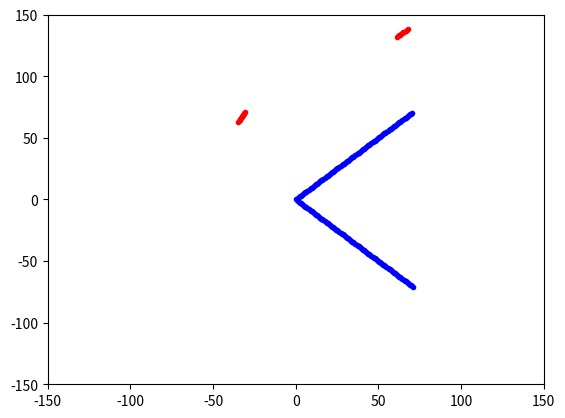

Python code for this plot: (Note: this script raises an exception after producing the figure.)
import random
import numpy as np
import matplotlib.pyplot as plt
import math
from itertools import combinations

class Particle:
    def __init__(self, pos, linvel, isFromWedge=False):
        self.pos=pos
        self.linvel=linvel
        self.isFromWedge=isFromWedge

class Chain:
    def __init__(self, chainSize=None, pos=None, angle=None, isWedge=False):    
        if pos is None:
            self.pos=np.array([random.uniform(boxX[0], boxX[1]), random.uniform(boxY[0], boxY[1])], dtype=np.float64)
        else:
            self.pos=pos

        if angle is None:
            self.angle=random.uniform(0,2*np.pi)
        else:
            self.angle=angle
        self.orient= np.array([np.cos(self.angle), np.sin(self.angle)], dtype=np.float64)      #unit vector, equal to distance between COM of consecutive particles
        self.linvel=np.array([0,0], dtype=np.float64)
        self.angvel=0                                                                          #vector-wise this is in z
        if chainSize is None:
            chainSize=globalChainSize
        self.chainSize=chainSize
        self.force=Fo*self.orient
        self.moment=0
        self.particles=[]
        self.isWedge=isWedge
        if self.chainSize%2!=0:
            for i in range(-1*int(self.chainSize/2),int(self.chainSize/2)+1):
                particlePos=self.pos+(d*i*self.orient)
                particleVel=self.linvel+zxycross(self.angvel, particlePos-self.pos)
                self.particles.append(Particle(particlePos, particleVel))
        else:
            for i in range(-1*(int(self.chainSize/2)-1),int(self.chainSize/2)+1):
                particlePos=self.pos+(d*i*self.orient)-(d/2)*self.orient
                particleVel=self.linvel+zxycross(self.angvel, particlePos-self.pos)
                self.particles.append(Particle(particlePos, particleVel))
                
    def updateParticles(self):
        for i in range(len(self.particles)):
            self.particles[i].pos=self.pos+((i-int(len(self.particles)/2))*d*self.orient)
            self.particles[i].linvel=self.linvel+zxycross(self.angvel, self.particles[i].pos-self.pos)

# cross of a vector in x-y plane with a vector perpendicular to it
def zxycross(z:float, xy:np.ndarray):
    return np.array([-1*xy[1]*z, xy[0]*z])

# force on a due to b
def getForce(a:Particle, b:Particle)->np.ndarray:
    if not isinstance(a, Particle) or not isinstance(b, Particle):
        raise TypeError("force cannot be calculated for non particles")
    rmod=np.linalg.norm(a.pos-b.pos)
    rhat=(a.pos-b.pos)/rmod
    f = ((Uo*math.exp(-1*rmod/lamb))/rmod)*((1/rmod)+(1/lamb))*rhat
    if not (a.isFromWedge or b.isFromWedge):
        f/=(globalChainSize**2)
    return f
    

def updateChainForces(a:Chain, b:Chain):
    if not isinstance(a, Chain) or not isinstance(b, Chain):
        raise TypeError("force cannot be calculated for non chains")
    
    for i in range(len(a.particles)):
        for j in range(len(b.particles)):
            force=getForce(a.particles[i], b.particles[j])
            a.force+=force
            b.force-=force
            a.moment+=np.cross(a.particles[i].pos-a.pos, force)
            b.moment+=np.cross(b.particles[j].pos-b.pos, -1*force)

def updateChainPositions(chain:Chain):
    if not isinstance(chain, Chain):
        raise TypeError("force cannot be calculated for non chains")
    chain.pos+=chain.linvel*timeStep
    chain.pos[0]=((chain.pos[0]-boxX[0])%(boxX[1]-boxX[0]))+boxX[0]
    chain.pos[1]=((chain.pos[1]-boxY[0])%(boxY[1]-boxY[0]))+boxY[0]
    chain.angle+=chain.angvel*timeStep
    if chain.angle>2*np.pi:
        chain.angle-=2*np.pi
    if chain.angle<0:
        chain.angle+=2*np.pi
    chain.orient=np.array([np.cos(chain.angle), np.sin(chain.angle)])


    # if chain.pos[0]>boxX[1] or chain.pos[0]<boxX[0]:
    #     chain.orient[0]*=-1
    #     chain.angle=np.arctan2(chain.orient[1], chain.orient[0])
    # if chain.pos[1]>boxY[1] or chain.pos[1]<boxY[0]:
    #     chain.orient[1]*=-1
    #     chain.angle=np.arctan2(chain.orient[1], chain.orient[0])    

def updateChainVelocities(chain:Chain):
    if not isinstance(chain, Chain):
        raise TypeError("force cannot be calculated for non chains")
    chain.linvel=((np.dot(chain.force, chain.orient)/ft1)*chain.orient)+((chain.force-np.dot(chain.force, chain.orient)*chain.orient)/ft2)
    chain.angvel=chain.moment/fr

# def getAspectRatio():
#     return ((2*particleRadius)+((globalChainSize-1)*1))/(2*particleRadius)

def getFrictionCoeff():
    a=aRatio
    fParallel = 2*np.pi/(np.log(a)-0.207+(0.98/a)-(0.133/(a**2)))
    fPerpendicular = 2*np.pi/(np.log(a)+0.839+(0.185/a)+(0.233/(a**2)))
    fRot = np.pi*(a**2)/(3*(np.log(a)-0.662+(0.917/a)-(0.05/(a**2))))
    return fo*fParallel, fo*fPerpendicular, fo*fRot

def makeWedge():
    # if wedgeSize%2==0:
    #     raise ValueError("length of wedge must be odd")
    upperChain = Chain(chainSize=wedgeSize, pos=np.array(([(wedgeSize-1)*d*np.cos(wedgeAngle/2)/2,(wedgeSize-1)*d*np.sin(wedgeAngle/2)/2]), dtype=np.float64), 
                       angle=wedgeAngle/2, isWedge=True)
    
    lowerChain = Chain(chainSize=wedgeSize, pos=np.array(([(wedgeSize+1)*d*np.cos(-1*wedgeAngle/2)/2,(wedgeSize+1)*d*np.sin(-1*wedgeAngle/2)/2]), dtype=np.float64), 
                       angle=-1*wedgeAngle/2, isWedge=True)
    
    return upperChain, lowerChain

if __name__=="__main__":
    Uo=250
    lamb=1
    l=10
    aRatio=l/lamb
    globalChainSize=int(round(9*aRatio/8))
    d=l/(math.sqrt((globalChainSize+1)*(globalChainSize-1)))
    timeStep=1
    Fo=1
    chainNos=2
    # particleRadius=0.55
    fo=1
    wedgeSize=globalChainSize*10
    wedgeAngle=np.pi/2
    ft1, ft2, fr = getFrictionCoeff()
    boxX=(-15*l,15*l)
    boxY=(-15*l,15*l)
    # if globalChainSize%2==0:
    #     raise ValueError("length of chain must be odd")
    
    chains=[]
    uC, lC = makeWedge()
    chains.append(uC)
    chains.append(lC)
    # exit()
    # Chain(chainSize=)

    for i in range(chainNos):
        chains.append(Chain())

    # chains.append(Chain(pos=np.array([0,0], dtype=np.float64), angle=np.pi/3))
    # chains.append(Chain(pos=np.array([0,10], dtype=np.float64), angle=5*np.pi/3))
    
    for t in range(0, 500):
        print(t)
        comb = combinations(chains, 2)

        for i in list(comb):
            updateChainForces(i[0], i[1])
        for chain in chains:
            # addSelfForce(i)
            if not chain.isWedge:
                updateChainVelocities(chain)
                updateChainPositions(chain)
                chain.updateParticles()
            chain.force=Fo*chain.orient
            chain.moment=0
            if chain.isWedge:
                for particle in chain.particles:
                    plt.plot(particle.pos[0], particle.pos[1], 'b', marker=".", markersize=6)
            else:
                for particle in chain.particles:
                    plt.plot(particle.pos[0], particle.pos[1], 'r', marker=".", markersize=6)
        plt.xlim(boxX[0], boxX[1])
        plt.ylim(boxY[0], boxY[1])

        plt.savefig("./out/test"+str(t)+".png")
        plt.clf()
